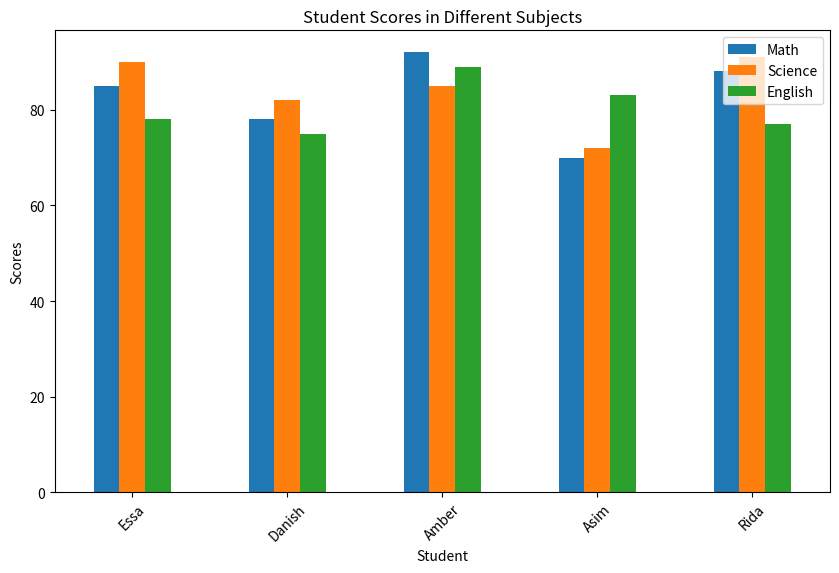
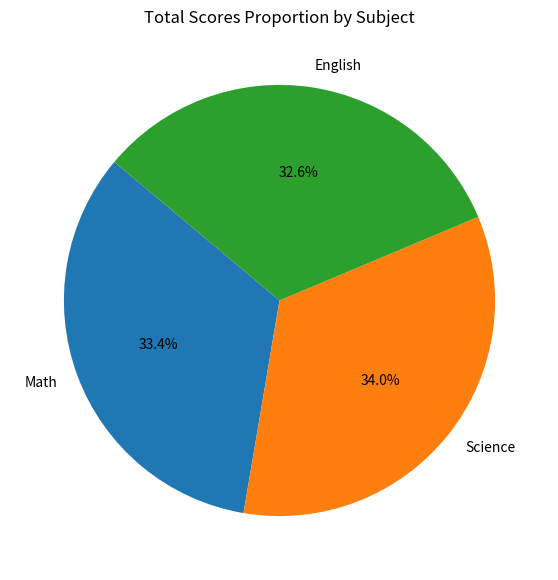
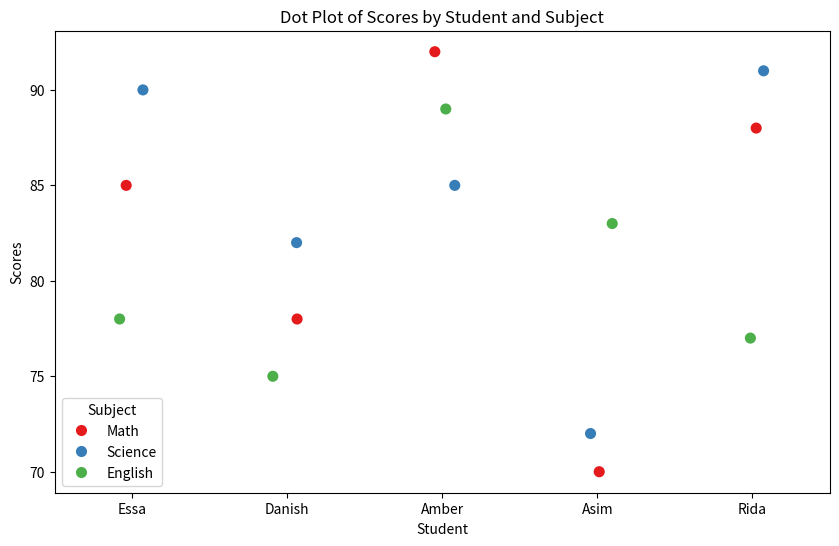

Reproduce these figures in Python, in order.
import pandas as pd
import matplotlib.pyplot as plt
import seaborn as sns

# Sample dataset
data = {
    'Student': ['Essa', 'Danish', 'Amber', 'Asim', 'Rida'],
    'Math': [85, 78, 92, 70, 88],
    'Science': [90, 82, 85, 72, 91],
    'English': [78, 75, 89, 83, 77]
}

# Create a DataFrame
df = pd.DataFrame(data)

# Show the dataset
print(df)


# Plot a bar plot for each subject's score
df.set_index('Student').plot(kind='bar', figsize=(10, 6))
plt.title('Student Scores in Different Subjects')
plt.ylabel('Scores')
plt.xticks(rotation=45)
plt.show()

# Calculate total scores for each subject
subject_totals = df[['Math', 'Science', 'English']].sum()

# Plot a pie chart
plt.figure(figsize=(7, 7))
plt.pie(subject_totals, labels=subject_totals.index, autopct='%1.1f%%', startangle=140)
plt.title('Total Scores Proportion by Subject')
plt.show()

# Prepare data for dot plot
melted_df = df.melt(id_vars='Student', var_name='Subject', value_name='Score')

# Plot a dot plot using Seaborn
plt.figure(figsize=(10, 6))
sns.stripplot(data=melted_df, x='Student', y='Score', hue='Subject', jitter=True, size=8, palette='Set1')
plt.title('Dot Plot of Scores by Student and Subject')
plt.ylabel('Scores')
plt.show()
